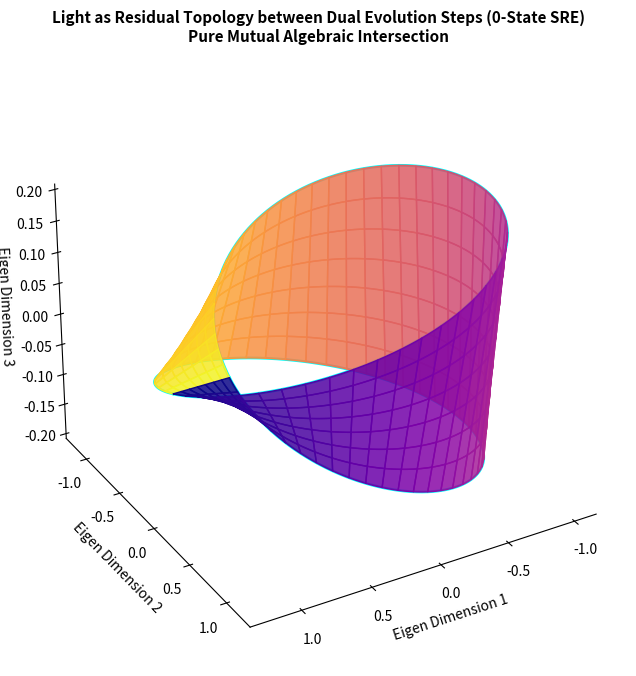

Write Python code to recreate this figure.
import numpy as np
import matplotlib.pyplot as plt

if __name__ == "__main__":
    print("🔮 0-状态代数闭环：从两端不同演化步数的【残留拓扑差值】中自发涌现出光...")
    
    # 定义因果网格
    n_points = 500
    phi = np.linspace(0, 2 * np.pi, n_points)
    
    # 模拟两端相互作用的微观阻抗带宽
    w_band = np.linspace(-0.2, 0.2, 8)
    phi_mesh, w_mesh = np.meshgrid(phi, w_band)
    
    # 核心映射：将“步数差产生的相互残留”转化为代数流形的本征张量
    X_residual = (1.0 + w_mesh * np.cos(phi_mesh / 2.0)) * np.cos(phi_mesh)
    Y_residual = (1.0 + w_mesh * np.cos(phi_mesh / 2.0)) * np.sin(phi_mesh)
    Z_residual = w_mesh * np.sin(phi_mesh / 2.0)
    
    # =====================================================================
    # 3. 渲染出光作为“残留拓扑”的真实形体
    # =====================================================================
    fig = plt.figure(figsize=(10, 8))
    ax = fig.add_subplot(1, 1, 1, projection='3d')
    
    # 颜色的渐变直接代表了两个系统演化步骤的相对推进差（因果深度）
    norm = plt.Normalize(0, 2 * np.pi)
    face_colors = plt.cm.plasma(norm(phi_mesh))  # 改用代表能量残留的 plasma 渐变色
    
    # 绘制出这层由演化残留物织成的拓扑薄膜
    surf = ax.plot_surface(X_residual, Y_residual, Z_residual, 
                            facecolors=face_colors, shade=False, alpha=0.85)
    
    # 用醒目的黑线标出这条“相互锁死”的单边界线
    ax.plot(X_residual[0, :], Y_residual[0, :], Z_residual[0, :], color='cyan', linewidth=2.0, label='Mutual Entangled Boundary')
    ax.plot(X_residual[-1, :], Y_residual[-1, :], Z_residual[-1, :], color='cyan', linewidth=2.0)
    
    ax.set_title("Light as Residual Topology between Dual Evolution Steps (0-State SRE)\nPure Mutual Algebraic Intersection", 
                 fontsize=11, fontweight='bold')
    ax.set_xlabel("Eigen Dimension 1")
    ax.set_ylabel("Eigen Dimension 2")
    ax.set_zlabel("Eigen Dimension 3")
    
    # 【完美修正】：清空背景，让光的“残留结构”在代数真空中显化
    ax.grid(False)
    ax.xaxis.set_pane_color((1.0, 1.0, 1.0, 0.0))
    ax.yaxis.set_pane_color((1.0, 1.0, 1.0, 0.0))
    ax.zaxis.set_pane_color((1.0, 1.0, 1.0, 0.0))
    ax.view_init(elev=30, azim=60)
    
    print("🎨 残流拓扑结构画笔绘制完成！请观察这个纯代数演化留下的几何形体...")
    plt.show()
